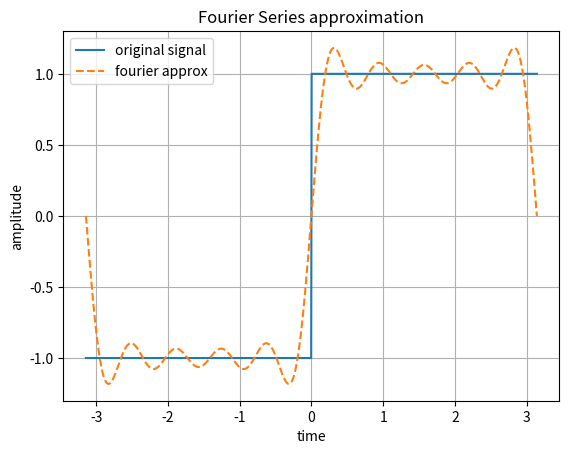

This chart was generated by the following Python code:
import numpy as np
import matplotlib.pyplot as plt
from scipy.signal import square

T = 2*np.pi
t = np.linspace(-np.pi,np.pi,1000)

# generate Square Wave
x = square(np.sin(t))

N = 10 # number of harmonics

a0 = (1/T)*np.trapezoid(x,t)

an = []
bn = []

for n in range(1,N+1):
    an.append((2/T)*np.trapezoid(x*np.cos(n*t),t))
    bn.append((2/T)*np.trapezoid(x*np.sin(n*t), t))

x_approx = a0*np.ones_like(t)

for n in range(1,N+1):
    x_approx += an[N-1]*np.cos(n*t) + bn[n-1]*np.sin(n*t)

plt.figure()
plt.plot(t,x,label="original signal")
plt.plot(t,x_approx,'--',label="fourier approx")
plt.legend()
plt.title("Fourier Series approximation")
plt.grid()
plt.xlabel("time")
plt.ylabel("amplitude")
plt.show()
